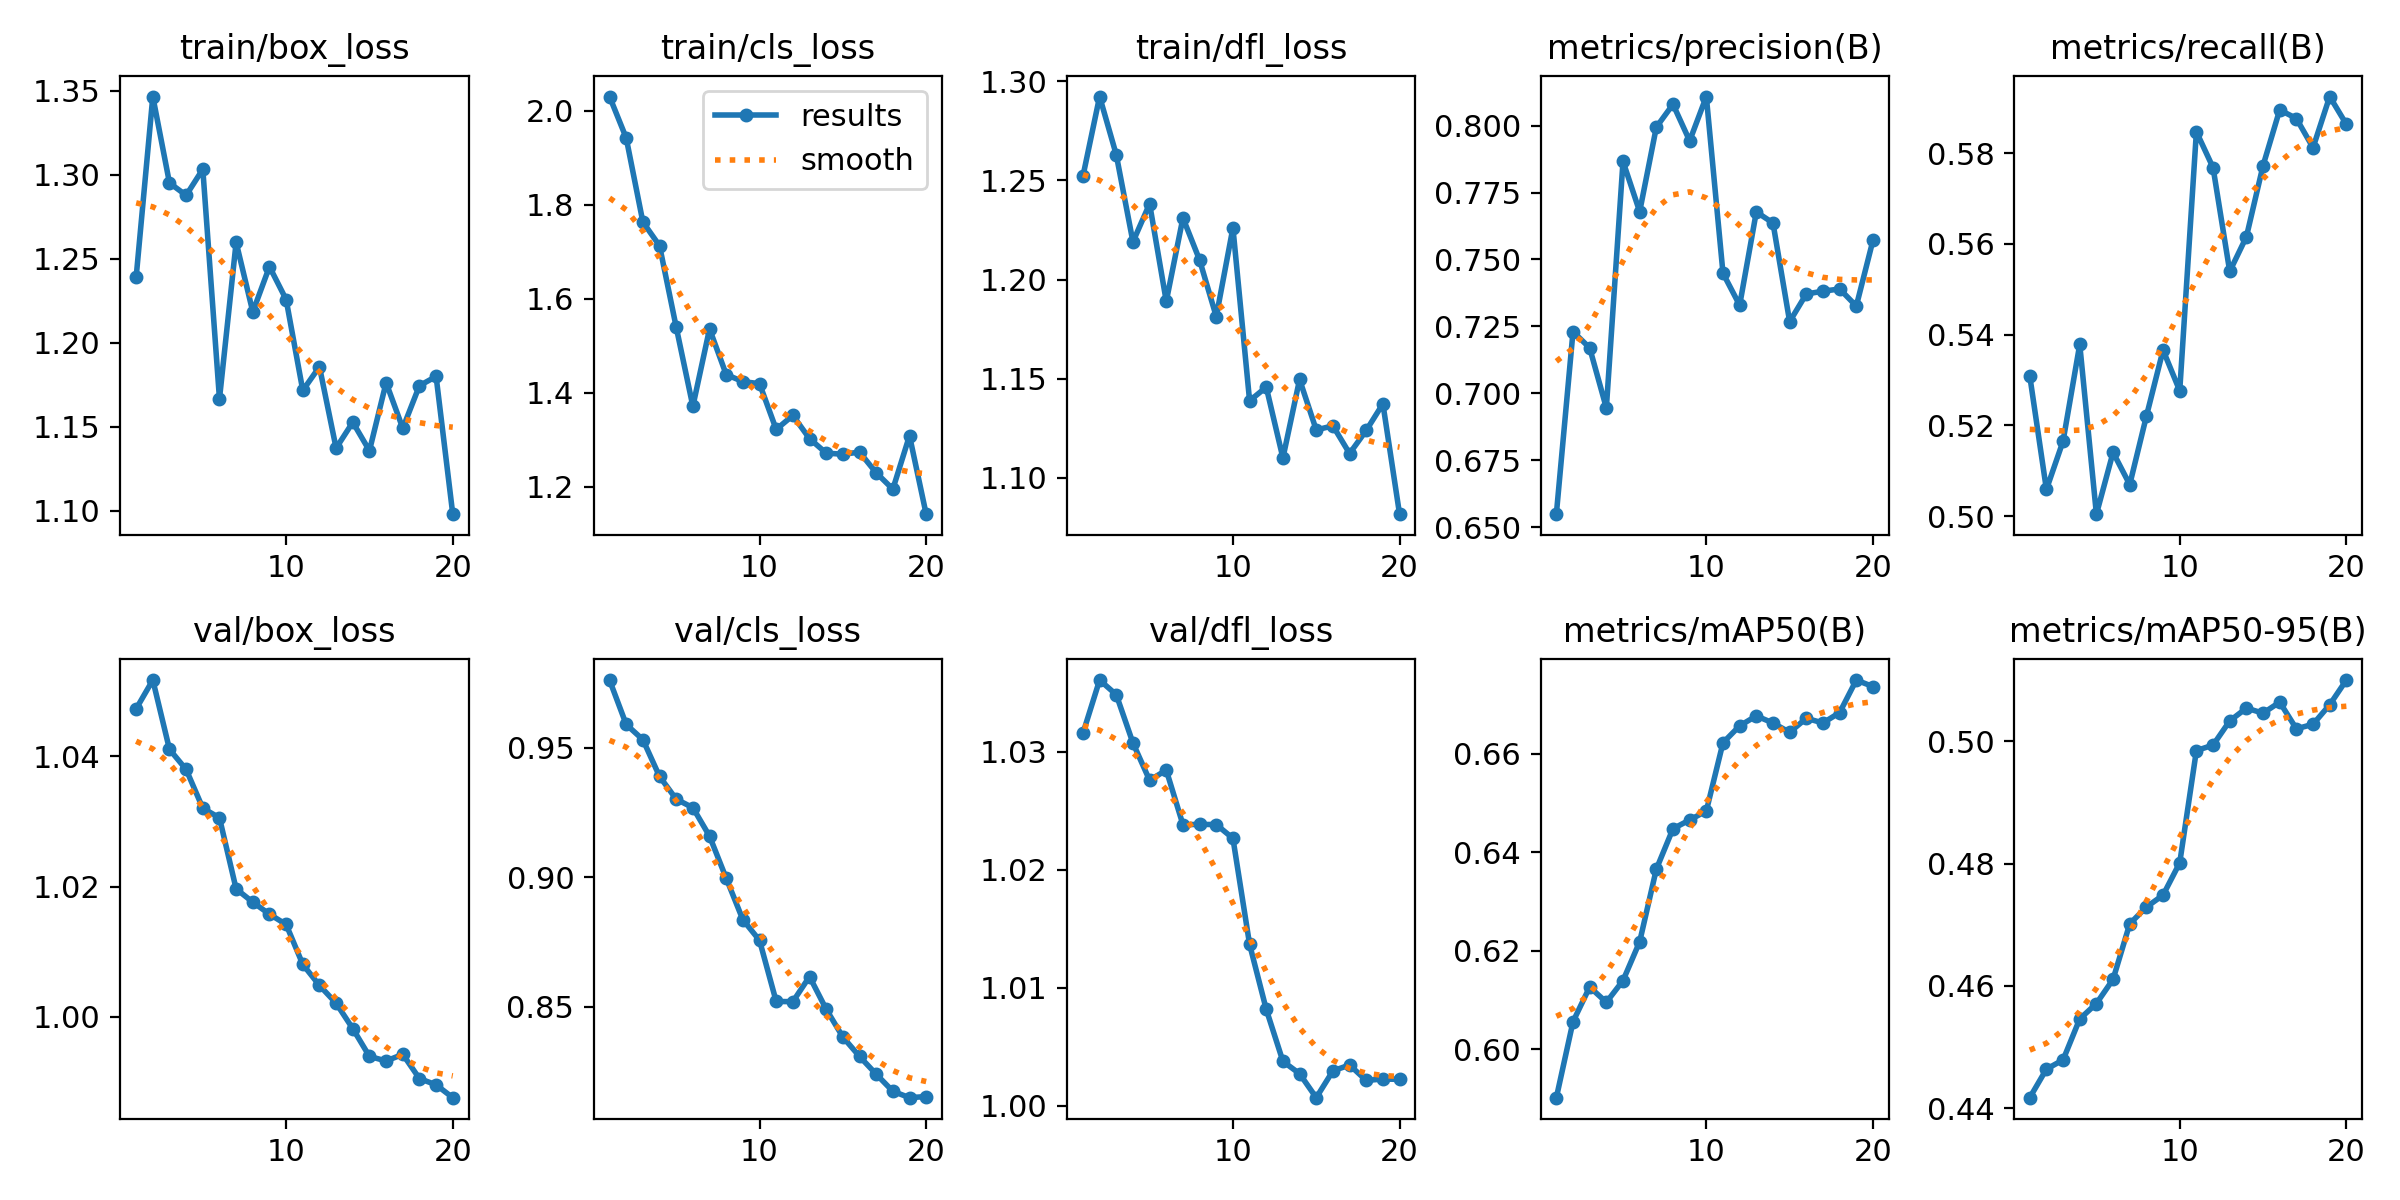

The table this chart was drawn from, first rows:
epoch, time, train/box_loss, train/cls_loss, train/dfl_loss, metrics/precision(B), metrics/recall(B), metrics/mAP50(B), metrics/mAP50-95(B), val/box_loss, val/cls_loss, val/dfl_loss, lr/pg0, lr/pg1, lr/pg2
1, 2.767, 1.239, 2.031, 1.252, 0.6549, 0.5309, 0.5901, 0.4417, 1.047, 0.9762, 1.032, 2.142e-05, 2.142e-05, 2.142e-05
2, 4.9, 1.346, 1.942, 1.292, 0.7231, 0.5059, 0.6056, 0.4464, 1.052, 0.959, 1.036, 4.18505e-05, 4.18505e-05, 4.18505e-05
3, 7.004, 1.295, 1.764, 1.263, 0.717, 0.5165, 0.6126, 0.4479, 1.041, 0.9532, 1.035, 6.00426e-05, 6.00426e-05, 6.00426e-05
4, 9.009, 1.288, 1.713, 1.219, 0.6946, 0.5378, 0.6095, 0.4546, 1.038, 0.9389, 1.031, 7.59964e-05, 7.59964e-05, 7.59964e-05
5, 11.02, 1.303, 1.54, 1.238, 0.7866, 0.5004, 0.6139, 0.4571, 1.032, 0.9302, 1.028, 8.97117e-05, 8.97117e-05, 8.97117e-05
6, 13.07, 1.167, 1.371, 1.189, 0.7679, 0.514, 0.6218, 0.4611, 1.031, 0.9269, 1.028, 8.95475e-05, 8.95475e-05, 8.95475e-05
7, 15.09, 1.26, 1.536, 1.231, 0.7994, 0.5069, 0.6366, 0.4702, 1.02, 0.9159, 1.024, 8.3657e-05, 8.3657e-05, 8.3657e-05
8, 17.33, 1.218, 1.439, 1.21, 0.8079, 0.522, 0.6448, 0.4729, 1.018, 0.8997, 1.024, 7.77665e-05, 7.77665e-05, 7.77665e-05
9, 19.56, 1.245, 1.424, 1.181, 0.7943, 0.5366, 0.6466, 0.4748, 1.016, 0.8836, 1.024, 7.1876e-05, 7.1876e-05, 7.1876e-05
10, 21.79, 1.226, 1.419, 1.226, 0.8108, 0.5276, 0.6484, 0.4801, 1.014, 0.8757, 1.023, 6.59855e-05, 6.59855e-05, 6.59855e-05
11, 27.82, 1.172, 1.322, 1.139, 0.7449, 0.5847, 0.6623, 0.4985, 1.008, 0.8521, 1.014, 6.0095e-05, 6.0095e-05, 6.0095e-05
12, 29.88, 1.186, 1.352, 1.146, 0.7329, 0.5768, 0.6657, 0.4994, 1.005, 0.852, 1.008, 5.42045e-05, 5.42045e-05, 5.42045e-05
13, 31.89, 1.137, 1.302, 1.11, 0.7678, 0.5539, 0.6677, 0.5033, 1.002, 0.8617, 1.004, 4.8314e-05, 4.8314e-05, 4.8314e-05
14, 33.95, 1.153, 1.271, 1.15, 0.7636, 0.5615, 0.6663, 0.5054, 0.9982, 0.8491, 1.003, 4.24235e-05, 4.24235e-05, 4.24235e-05
15, 36.02, 1.136, 1.269, 1.124, 0.7268, 0.5773, 0.6644, 0.5046, 0.9939, 0.8384, 1.001, 3.6533e-05, 3.6533e-05, 3.6533e-05
16, 38.08, 1.176, 1.274, 1.126, 0.7371, 0.5896, 0.6672, 0.5064, 0.9932, 0.8309, 1.003, 3.06425e-05, 3.06425e-05, 3.06425e-05
17, 40.22, 1.149, 1.23, 1.112, 0.7382, 0.5876, 0.6663, 0.502, 0.9943, 0.824, 1.003, 2.4752e-05, 2.4752e-05, 2.4752e-05
18, 42.43, 1.174, 1.195, 1.124, 0.739, 0.5812, 0.6684, 0.5028, 0.9905, 0.8174, 1.002, 1.88615e-05, 1.88615e-05, 1.88615e-05
19, 44.48, 1.18, 1.308, 1.137, 0.7326, 0.5925, 0.675, 0.506, 0.9896, 0.8149, 1.002, 1.2971e-05, 1.2971e-05, 1.2971e-05
20, 46.58, 1.098, 1.141, 1.082, 0.7572, 0.5864, 0.6737, 0.51, 0.9876, 0.8154, 1.002, 7.0805e-06, 7.0805e-06, 7.0805e-06
